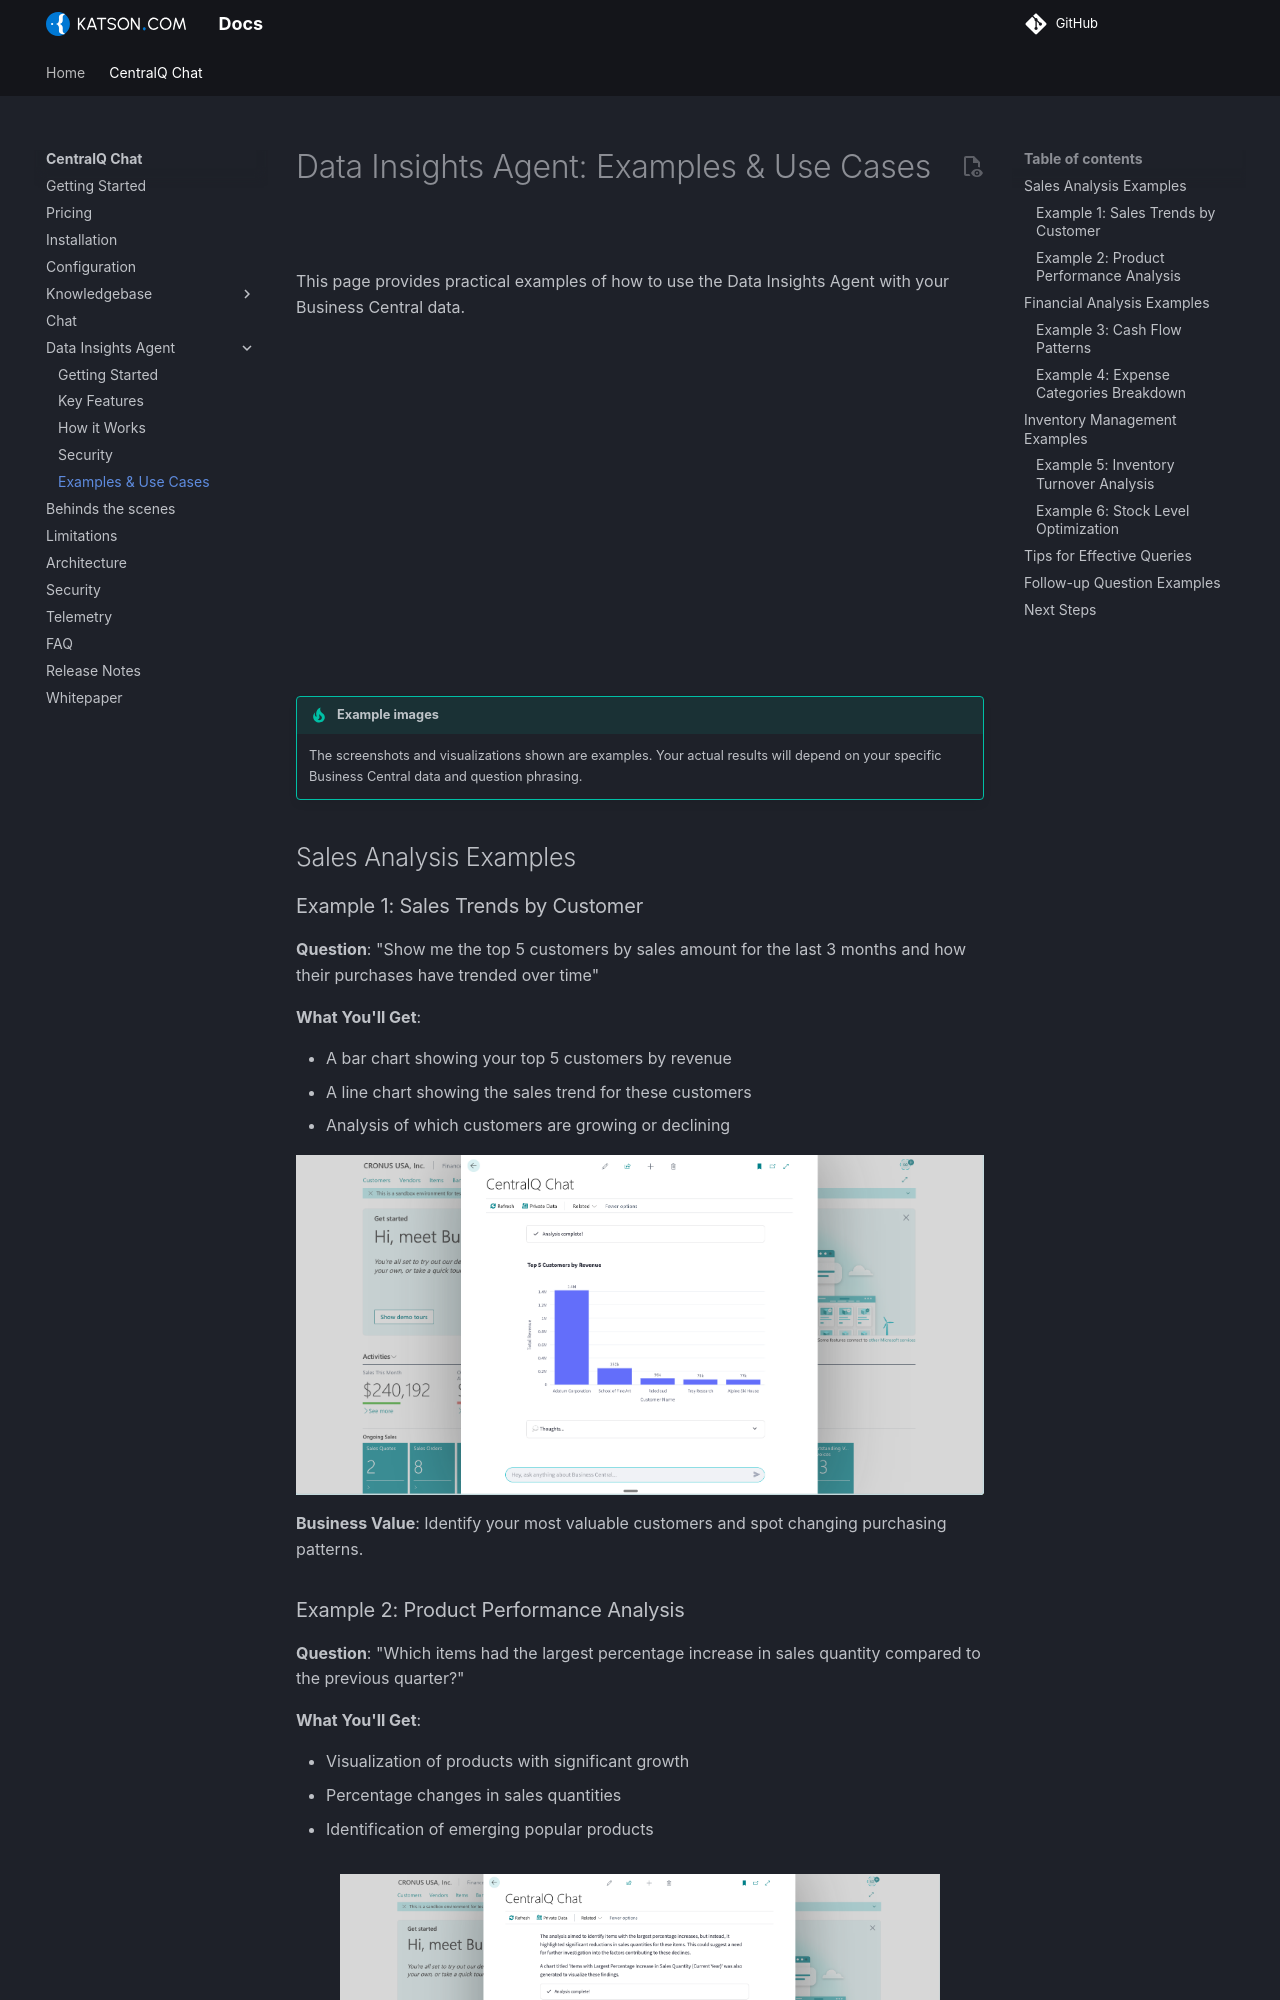

repository: Katson-com/docs · page: centralq-chat/data-insights/examples/index.html · generator: mkdocs

# Data Insights Agent: Examples & Use Cases

This page provides practical examples of how to use the Data Insights Agent with your Business Central data.

<div style="padding:49.38% 0 0 0;position:relative;"><iframe src="https://iframe.mediadelivery.net/embed/820419/b9ca13fe-c9c0-4ed4-beec-8e60220f59c6?autoplay=false&amp;preload=true&amp;responsive=true" loading="lazy" allow="accelerometer; gyroscope; autoplay; encrypted-media; picture-in-picture; fullscreen" style="border:0;position:absolute;top:0;left:0;width:100%;height:100%;" title="centralq-chat-data-insights-sales-trend-example"></iframe></div>

!!! tip "Example images"
    The screenshots and visualizations shown are examples. Your actual results will depend on your specific Business Central data and question phrasing.

## Sales Analysis Examples

### Example 1: Sales Trends by Customer

**Question**: "Show me the top 5 customers by sales amount for the last 3 months and how their purchases have trended over time"

**What You'll Get**:

- A bar chart showing your top 5 customers by revenue
- A line chart showing the sales trend for these customers 
- Analysis of which customers are growing or declining

![Sales Trends by Customer](../../assets/img/centralq-chat-data-insights-example-customer-sales.png){ align=center }

**Business Value**: Identify your most valuable customers and spot changing purchasing patterns.
